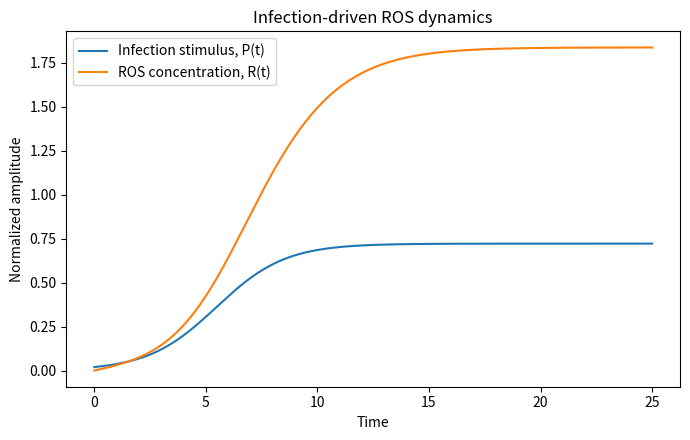
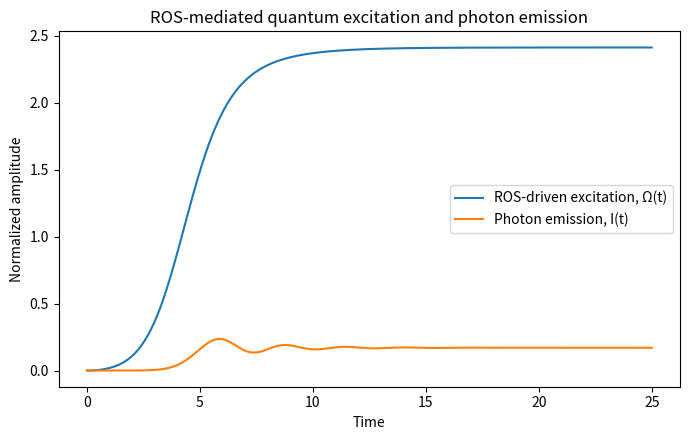
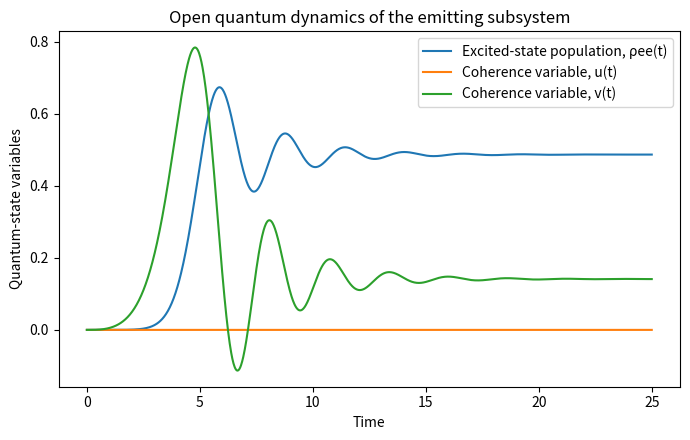
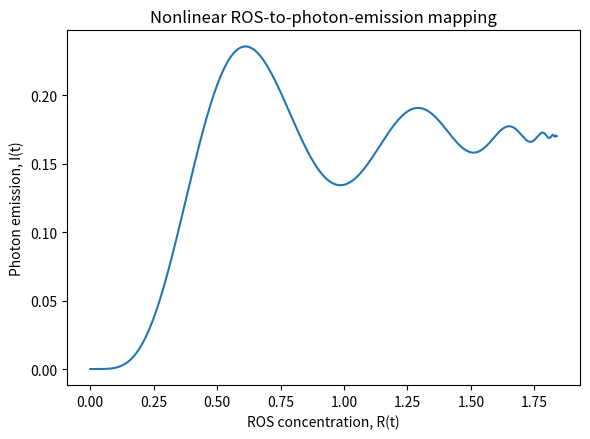

These figures' Python source, in order:

import numpy as np
import matplotlib.pyplot as plt
from scipy.integrate import solve_ivp

def model(t, y, params):
    P, R, u, v, w = y

    r = params["r"]
    Pmax = params["Pmax"]
    eta_clear = params["eta_clear"]
    kR = params["kR"]
    gammaR = params["gammaR"]
    alpha = params["alpha"]
    KR = params["KR"]
    hill_n = params["hill_n"]
    Delta = params["Delta"]
    Gamma1 = params["Gamma1"]
    Gamma2 = params["Gamma2"]

    dPdt = r * P * (1 - P / Pmax) - eta_clear * P
    dRdt = kR * P - gammaR * R

    Omega = alpha * (R**hill_n) / (KR**hill_n + R**hill_n + 1e-12)

    dudt = -Delta * v - Gamma2 * u
    dvdt = Delta * u - Omega * w - Gamma2 * v
    dwdt = Omega * v - Gamma1 * (w + 1)

    return [dPdt, dRdt, dudt, dvdt, dwdt]

params = {
    "r": 0.9,
    "Pmax": 1.0,
    "eta_clear": 0.25,
    "kR": 1.4,
    "gammaR": 0.55,
    "alpha": 2.5,
    "KR": 0.35,
    "hill_n": 2.0,
    "Delta": 0.0,
    "Gamma1": 0.35,
    "Gamma2": 0.45,
    "eta_det": 1.0
}

y0 = [0.02, 0.0, 0.0, 0.0, -1.0]
t_span = (0, 25)
t_eval = np.linspace(t_span[0], t_span[1], 1500)

sol = solve_ivp(
    fun=lambda t, y: model(t, y, params),
    t_span=t_span,
    y0=y0,
    t_eval=t_eval,
    method="RK45",
    rtol=1e-8,
    atol=1e-10
)

t = sol.t
P, R, u, v, w = sol.y

rho_ee = (1 + w) / 2
I = params["eta_det"] * params["Gamma1"] * rho_ee
Omega = params["alpha"] * (R**params["hill_n"]) / (
    params["KR"]**params["hill_n"] + R**params["hill_n"] + 1e-12
)

plt.figure(figsize=(7, 4.5))
plt.plot(t, P, label="Infection stimulus, P(t)")
plt.plot(t, R, label="ROS concentration, R(t)")
plt.xlabel("Time")
plt.ylabel("Normalized amplitude")
plt.title("Infection-driven ROS dynamics")
plt.legend()
plt.tight_layout()
plt.show()

plt.figure(figsize=(7, 4.5))
plt.plot(t, Omega, label="ROS-driven excitation, Ω(t)")
plt.plot(t, I, label="Photon emission, I(t)")
plt.xlabel("Time")
plt.ylabel("Normalized amplitude")
plt.title("ROS-mediated quantum excitation and photon emission")
plt.legend()
plt.tight_layout()
plt.show()

plt.figure(figsize=(7, 4.5))
plt.plot(t, rho_ee, label="Excited-state population, ρee(t)")
plt.plot(t, u, label="Coherence variable, u(t)")
plt.plot(t, v, label="Coherence variable, v(t)")
plt.xlabel("Time")
plt.ylabel("Quantum-state variables")
plt.title("Open quantum dynamics of the emitting subsystem")
plt.legend()
plt.tight_layout()
plt.show()

plt.figure(figsize=(6, 4.5))
plt.plot(R, I)
plt.xlabel("ROS concentration, R(t)")
plt.ylabel("Photon emission, I(t)")
plt.title("Nonlinear ROS-to-photon-emission mapping")
plt.tight_layout()
plt.show()
